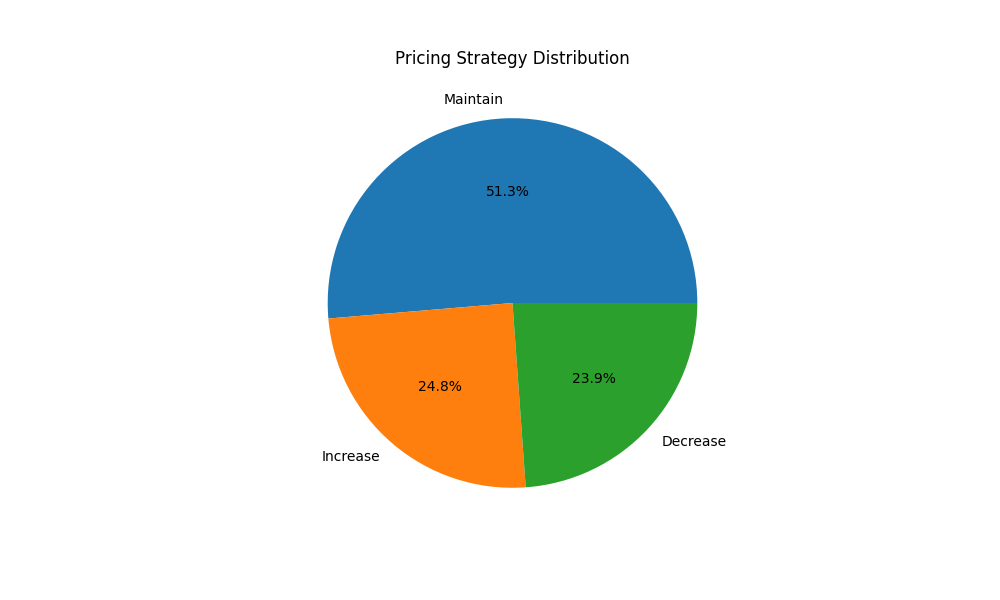

Source data for this figure (header and first rows):
Product ID, Store ID, Price, Competitor Prices, Elasticity Index, Sales Volume, Price_Ratio, Price_Strategy
9502, 13, 31.61, 56.14, 1.78, 255, 0.5631, Increase
2068, 77, 35.51, 63.04, 1.67, 5, 0.5633, Maintain
7103, 59, 6.54, 30.61, 2.46, 184, 0.2137, Maintain
5288, 19, 13.61, 15.94, 0.88, 337, 0.8538, Increase
7212, 66, 62.68, 30.64, 1.0, 80, 2.046, Maintain
4809, 6, 44.87, 68.31, 1.48, 452, 0.6569, Increase
2127, 6, 34.99, 88.04, 2.45, 233, 0.3974, Maintain
2914, 86, 27.91, 59.28, 1.7, 427, 0.4708, Increase
7111, 38, 57.49, 8.87, 1.99, 326, 6.481, Decrease
3500, 19, 62.71, 75.97, 2.0, 41, 0.8255, Maintain
6842, 9, 12.02, 59.85, 1.5, 391, 0.2008, Increase
4766, 60, 63.8, 7.16, 1.65, 40, 8.911, Decrease
8681, 5, 59.02, 94.67, 1.72, 480, 0.6234, Increase
7044, 39, 20.23, 5.57, 2.37, 345, 3.632, Decrease
2376, 48, 39.26, 91.32, 2.32, 274, 0.4299, Increase
9814, 28, 74.7, 7.05, 1.31, 430, 10.6, Maintain
3161, 95, 73.32, 85.14, 1.08, 172, 0.8612, Maintain
9681, 62, 47.46, 5.97, 0.97, 233, 7.95, Maintain
3684, 76, 20.31, 82.82, 0.78, 309, 0.2452, Increase
8289, 47, 64.62, 90.65, 2.12, 51, 0.7129, Maintain
2211, 22, 88.65, 54.55, 2.15, 376, 1.625, Decrease
1343, 74, 68.81, 35.24, 1.97, 330, 1.953, Decrease
6001, 11, 43.99, 15.64, 0.6, 184, 2.813, Maintain
9130, 56, 46.39, 74.51, 1.59, 355, 0.6226, Increase
2760, 92, 32.47, 99.4, 0.57, 363, 0.3267, Increase
6920, 16, 90.91, 68.33, 1.77, 135, 1.33, Decrease
5122, 65, 20.78, 59.2, 0.83, 15, 0.351, Maintain
8445, 49, 65.6, 44.04, 2.1, 183, 1.49, Decrease
7375, 73, 65.77, 90.17, 0.57, 44, 0.7294, Increase
6990, 45, 70.35, 96.04, 0.96, 209, 0.7325, Maintain
7309, 38, 5.48, 11.21, 2.08, 472, 0.4888, Increase
2665, 32, 98.37, 87.65, 2.04, 213, 1.122, Decrease
6911, 11, 32.66, 29.86, 0.89, 224, 1.094, Maintain
8109, 68, 94.26, 29.21, 2.02, 345, 3.227, Decrease
1792, 12, 40.25, 13.52, 1.95, 251, 2.977, Decrease
6020, 24, 47.43, 27.33, 1.54, 201, 1.735, Decrease
6654, 28, 92.37, 47.49, 1.93, 225, 1.945, Decrease
7945, 59, 32.07, 65.22, 2.44, 130, 0.4917, Maintain
6028, 80, 68.28, 56.26, 2.3, 92, 1.214, Decrease
9905, 30, 52.76, 84.37, 1.67, 36, 0.6253, Maintain
5279, 16, 35.31, 17.69, 1.4, 84, 1.996, Maintain
2220, 30, 47.39, 14.75, 0.51, 359, 3.213, Maintain
4303, 91, 26.27, 56.06, 1.03, 98, 0.4686, Maintain
9252, 6, 58.19, 89.62, 2.43, 193, 0.6493, Maintain
2577, 95, 43.37, 34.56, 1.14, 83, 1.255, Maintain
5959, 19, 76.28, 38.72, 0.88, 149, 1.97, Maintain
4684, 98, 96.4, 18.28, 1.48, 16, 5.274, Maintain
2324, 96, 29.39, 58.88, 2.24, 251, 0.4992, Increase
2543, 63, 29.91, 95.4, 2.45, 165, 0.3135, Maintain
6634, 45, 50.62, 88.05, 2.31, 244, 0.5749, Maintain
1099, 43, 63.67, 96.3, 1.56, 22, 0.6612, Maintain
9183, 31, 70.96, 90.57, 1.12, 265, 0.7835, Increase
8470, 6, 18.36, 27.78, 1.45, 291, 0.6609, Increase
9548, 93, 14.05, 79.26, 1.16, 325, 0.1773, Increase
4764, 85, 95.18, 16.7, 1.34, 322, 5.699, Maintain
9086, 97, 27.77, 20.67, 1.67, 438, 1.343, Decrease
5066, 43, 23.16, 21.6, 0.54, 16, 1.072, Increase
1791, 72, 5.64, 29.04, 0.73, 445, 0.1942, Increase
1054, 82, 91.18, 54.43, 0.64, 27, 1.675, Increase
3178, 65, 63.82, 9.35, 0.73, 98, 6.826, Maintain
... 9,940 more rows
